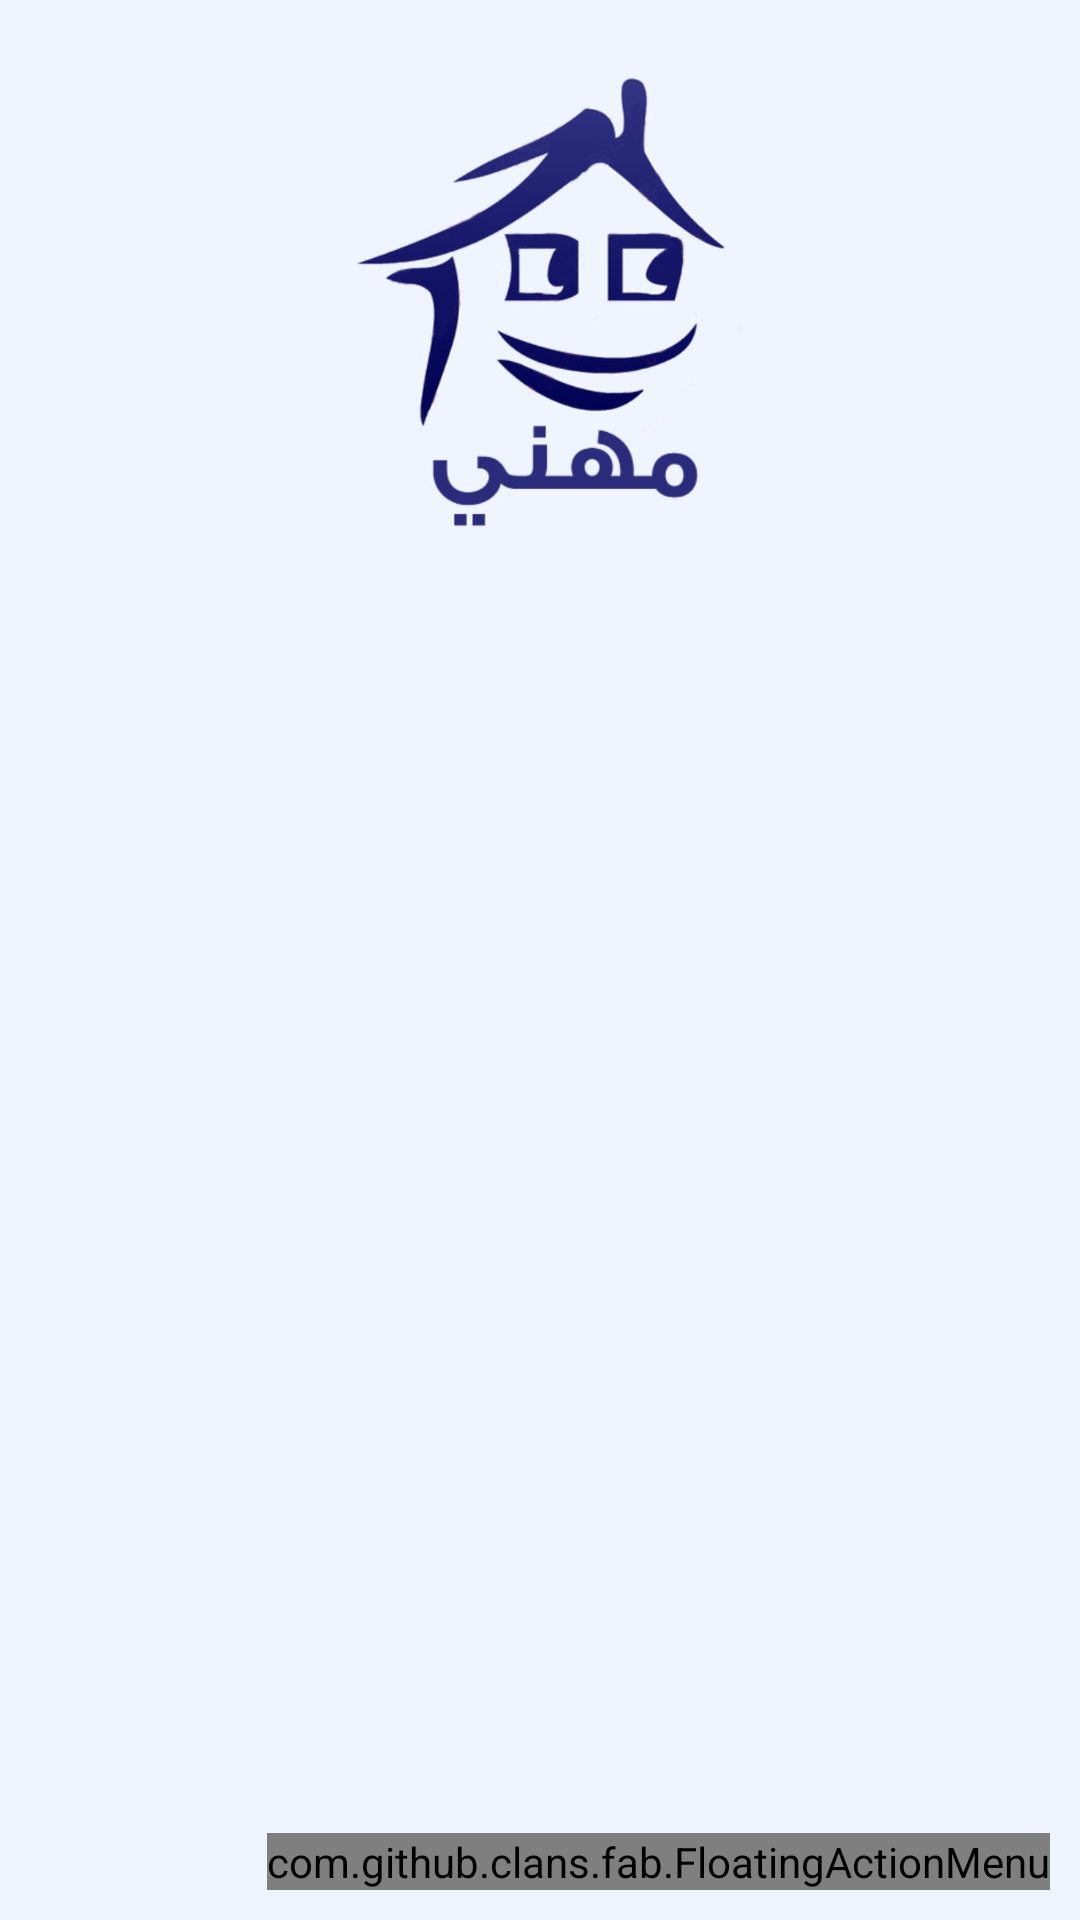

This screen was rendered from an Android layout file. Write that file and the resources it references.
<!-- AndroidManifest.xml: application theme AppTheme -->
<!-- res/layout/activity_home.xml -->
<?xml version="1.0" encoding="utf-8"?>
<android.support.design.widget.CoordinatorLayout

    xmlns:android="http://schemas.android.com/apk/res/android"
    xmlns:app="http://schemas.android.com/apk/res-auto"
    xmlns:fab="http://schemas.android.com/apk/res-auto"
    xmlns:tools="http://schemas.android.com/tools"
    android:layout_width="match_parent"
    android:layout_height="match_parent"
    android:id="@+id/homecoordin"

    android:background="#f0f4ff"
    tools:context="mehani.mehani.wyanbu.com.mehani.Home">


    <LinearLayout
        android:layout_width="match_parent"
        android:layout_height="match_parent"
        android:orientation="vertical"
        android:weightSum="3">


        <LinearLayout
            android:layout_width="match_parent"
            android:layout_height="match_parent"
            android:layout_weight="2"
            android:orientation="horizontal">


            <ImageView
                android:layout_width="wrap_content"
                android:layout_height="wrap_content"
                android:layout_gravity="center"
                android:paddingBottom="10dp"
                android:paddingTop="10dp"
                app:srcCompat="@drawable/homeicon" />
        </LinearLayout>

        <LinearLayout
            android:layout_width="match_parent"
            android:layout_height="match_parent"
            android:layout_weight="1"
            android:orientation="horizontal">

            <GridView
                android:id="@+id/gridview"
                android:layout_width="match_parent"
                android:layout_height="match_parent"
                android:columnWidth="100dp"
                android:gravity="center"
                android:numColumns="3"
                android:paddingTop="10dp"
                android:stretchMode="spacingWidthUniform"
                android:horizontalSpacing="10dp"
                android:verticalSpacing="10dp" />
        </LinearLayout>
    </LinearLayout>

    <com.github.clans.fab.FloatingActionMenu
        android:id="@+id/menufab"
        android:layout_width="wrap_content"
        android:layout_height="wrap_content"
        android:layout_gravity="bottom|right"
        android:layout_marginBottom="10dp"
        android:layout_marginLeft="10dp"
        android:layout_marginRight="10dp"

        fab:menu_animationDelayPerItem="50"
        fab:menu_backgroundColor="@android:color/transparent"
        fab:menu_buttonSpacing="0dp"
        fab:menu_colorNormal="#DA4336"
        fab:menu_colorPressed="#E75043"
        fab:menu_colorRipple="#99FFFFFF"
        fab:menu_fab_size="normal"
        fab:menu_icon="@drawable/ic_menu_black_24dp"
        fab:menu_labels_colorNormal="#333333"
        fab:menu_labels_colorPressed="#444444"
        fab:menu_labels_colorRipple="#66FFFFFF"
        fab:menu_labels_cornerRadius="3dp"
        fab:menu_labels_ellipsize="none"
        fab:menu_labels_hideAnimation="@anim/fab_slide_out_to_right"
        fab:menu_labels_margin="0dp"
        fab:menu_labels_maxLines="-1"
        fab:menu_labels_padding="8dp"
        fab:menu_labels_paddingBottom="4dp"
        fab:menu_labels_paddingLeft="8dp"
        fab:menu_labels_paddingRight="8dp"
        fab:menu_labels_paddingTop="4dp"
        fab:menu_labels_position="left"
        fab:menu_labels_showAnimation="@anim/fab_slide_in_from_right"
        fab:menu_labels_showShadow="true"
        fab:menu_labels_singleLine="false"
        fab:menu_labels_textColor="#FFFFFF"
        fab:menu_labels_textSize="14sp"
        fab:menu_openDirection="up"

        fab:menu_shadowColor="#66000000"
        fab:menu_shadowRadius="4dp"
        fab:menu_shadowXOffset="1dp"
        fab:menu_shadowYOffset="3dp"
        fab:menu_showShadow="true">

        <com.github.clans.fab.FloatingActionButton
            android:id="@+id/settindfab"
            android:layout_width="wrap_content"
            android:layout_height="wrap_content"
            android:src="@drawable/ic_settings_black_24dp"
            fab:fab_label="@string/setting"
            fab:fab_size="mini" />

        <com.github.clans.fab.FloatingActionButton
            android:id="@+id/requestfab"
            android:layout_width="wrap_content"
            android:layout_height="wrap_content"
            android:src="@drawable/ic_cloud_download_black_24dp"
            fab:fab_label="@string/My_request"
            fab:fab_size="mini" />

    </com.github.clans.fab.FloatingActionMenu>
</android.support.design.widget.CoordinatorLayout>
<!-- resources referenced by this layout -->
<resources>
  <!-- drawable homeicon: jpg bitmap (drawable, 38053 bytes) -->
  <!-- drawable ic_cloud_download_black_24dp (drawable) -->
  <vector xmlns:android="http://schemas.android.com/apk/res/android"
          android:width="24dp"
          android:height="24dp"
          android:viewportWidth="24.0"
          android:viewportHeight="24.0">
      <path
          android:fillColor="#303F9F"
          android:pathData="M19.35,10.04C18.67,6.59 15.64,4 12,4 9.11,4 6.6,5.64 5.35,8.04 2.34,8.36 0,10.91 0,14c0,3.31 2.69,6 6,6h13c2.76,0 5,-2.24 5,-5 0,-2.64 -2.05,-4.78 -4.65,-4.96zM17,13l-5,5 -5,-5h3V9h4v4h3z"/>
  </vector>
  <!-- drawable ic_menu_black_24dp (drawable) -->
  <vector xmlns:android="http://schemas.android.com/apk/res/android"
          android:width="24dp"
          android:height="24dp"
          android:viewportWidth="24.0"
          android:viewportHeight="24.0">
      <path
          android:fillColor="#303F9F"
          android:pathData="M3,18h18v-2L3,16v2zM3,13h18v-2L3,11v2zM3,6v2h18L21,6L3,6z"/>
  </vector>
  <!-- drawable ic_settings_black_24dp (drawable) -->
  <vector xmlns:android="http://schemas.android.com/apk/res/android"
          android:width="24dp"
          android:height="24dp"
          android:viewportWidth="24.0"
          android:viewportHeight="24.0">
      <path
          android:fillColor="#303F9F"
          android:pathData="M19.43,12.98c0.04,-0.32 0.07,-0.64 0.07,-0.98s-0.03,-0.66 -0.07,-0.98l2.11,-1.65c0.19,-0.15 0.24,-0.42 0.12,-0.64l-2,-3.46c-0.12,-0.22 -0.39,-0.3 -0.61,-0.22l-2.49,1c-0.52,-0.4 -1.08,-0.73 -1.69,-0.98l-0.38,-2.65C14.46,2.18 14.25,2 14,2h-4c-0.25,0 -0.46,0.18 -0.49,0.42l-0.38,2.65c-0.61,0.25 -1.17,0.59 -1.69,0.98l-2.49,-1c-0.23,-0.09 -0.49,0 -0.61,0.22l-2,3.46c-0.13,0.22 -0.07,0.49 0.12,0.64l2.11,1.65c-0.04,0.32 -0.07,0.65 -0.07,0.98s0.03,0.66 0.07,0.98l-2.11,1.65c-0.19,0.15 -0.24,0.42 -0.12,0.64l2,3.46c0.12,0.22 0.39,0.3 0.61,0.22l2.49,-1c0.52,0.4 1.08,0.73 1.69,0.98l0.38,2.65c0.03,0.24 0.24,0.42 0.49,0.42h4c0.25,0 0.46,-0.18 0.49,-0.42l0.38,-2.65c0.61,-0.25 1.17,-0.59 1.69,-0.98l2.49,1c0.23,0.09 0.49,0 0.61,-0.22l2,-3.46c0.12,-0.22 0.07,-0.49 -0.12,-0.64l-2.11,-1.65zM12,15.5c-1.93,0 -3.5,-1.57 -3.5,-3.5s1.57,-3.5 3.5,-3.5 3.5,1.57 3.5,3.5 -1.57,3.5 -3.5,3.5z"/>
  </vector>
  <string name="My_request">My Request</string>
  <string name="setting">setting</string>
  <style name="AppTheme" parent="Theme.AppCompat.Light.DarkActionBar">
          
          <item name="colorPrimary">@color/colorPrimary</item>
          <item name="colorPrimaryDark">@color/colorPrimaryDark</item>
          <item name="colorAccent">@color/colorAccent</item>
      </style>
  <!-- not gathered from this repository: default colours our renderer supplied (Android Studio template values) -->
  <color name="colorPrimary">#FF6200EE</color>
  <color name="colorPrimaryDark">#FF3700B3</color>
  <color name="colorAccent">#FF03DAC5</color>
</resources>
